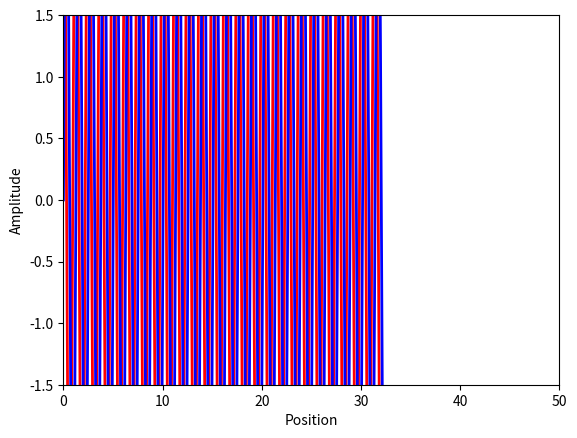

Write Python code to recreate this figure.
import numpy as np
import matplotlib.pyplot as plt
import matplotlib.animation as animation

# Free quantum wave packet

# Constant
hbar = 1.0  # Reduced Planck's constant
m = 1.0    # Particle mass



# Time steps
dt = 0.1
t_min = 0
t_max = 50
Nt = int((t_max - t_min) / dt)
dx = 0.1
x_min = 0
x_max = 50
Nx = int((x_max - x_min) / dx)

# Parameters

k = 5  # wave number
w = hbar * k**2 / (2 * m)  # angular frequency
vG = hbar * k / m  # group velocity
alpha = 1  # packet width
beta = hbar/(2*m) # dispersion coefficient


t = np.linspace(t_min, t_max, Nt)
x = np.linspace(x_min, x_max, Nx)
psi = np.zeros((Nx, Nt), dtype=complex)


# Define wave function (General solution)
def wave_1():
    global t, x
    Psi = np.zeros((Nx, Nt), dtype=complex)
    for i in range(0, Nx):
        for j in range(0, Nt):
            Psi[i][j] = np.exp(1j*(k*x[i] - w*t[j]))/np.sqrt(alpha + 1j*beta*t[j]) * np.exp(-(x[i] - vG*t[j])**2/(4*(alpha + 1j*beta*t[j])))
    C = np.sqrt(np.sum(np.abs(Psi[:,0])**2)*dx)  # Normalization constant
    return Psi/C  # shape (Nx, Nt)


def wave_2():
    global t,x
    N = 10  # number of energy levels to sum over
    Psi = np.zeros((Nx, Nt), dtype=complex)
    psi = np.zeros((N, Nx), dtype=complex)
    for i in range(0, Nx):
        Psi[i][0] = np.exp(1j*k*x[i]) * np.exp(-(x[i] - x_min - 5)**2/(2*alpha**2))
        A = np.sqrt(np.sum(np.abs(Psi[i][0])**2 *dx))  # Normalization constant
        Psi[i][0] = Psi[i][0]/A
        for n in range(1,N):
            psi[n][i] = np.sqrt(2/(x_max - x_min)) * np.sin(n*np.pi*(x[i] - x_min))
            En = (hbar**2 * (n*np.pi/(x_max - x_min))**2)/(2*m)
            cn = np.sum(np.conj(psi[n][i]) * Psi[i][0]*dx)
            Psi[i][:] += cn * psi[n][i] * np.exp(-1j*En*t[:]/hbar)
    return Psi  # shape (Nx, Nt)
Psi = wave_2()  # shape (Nx, Nt)


fig, ax = plt.subplots()
line1, = ax.plot([], [], lw=2, color='red')
line2, = ax.plot([], [], lw=2, color='blue')
line3, = ax.plot([], [], lw=2, color='green')
ax.set_xlim(x_min, x_max)
ax.set_ylim(-1.5, 1.5)
ax.set_xlabel('Position')
ax.set_ylabel('Amplitude')

def animate(i):
    line1.set_data(x, np.real(Psi[:, i]))
    line2.set_data(x, np.imag(Psi[:, i]))
    line3.set_data(x, np.abs(Psi[:, i])**2)
    return line1, line2, line3

interval =  1000*dt 
nframes = int(Nt)
ani = animation.FuncAnimation(fig, animate, frames=nframes, repeat=False, interval=interval, blit=True)
# ani.save('wave.gif', writer='pillow', fps=30)
plt.show()


